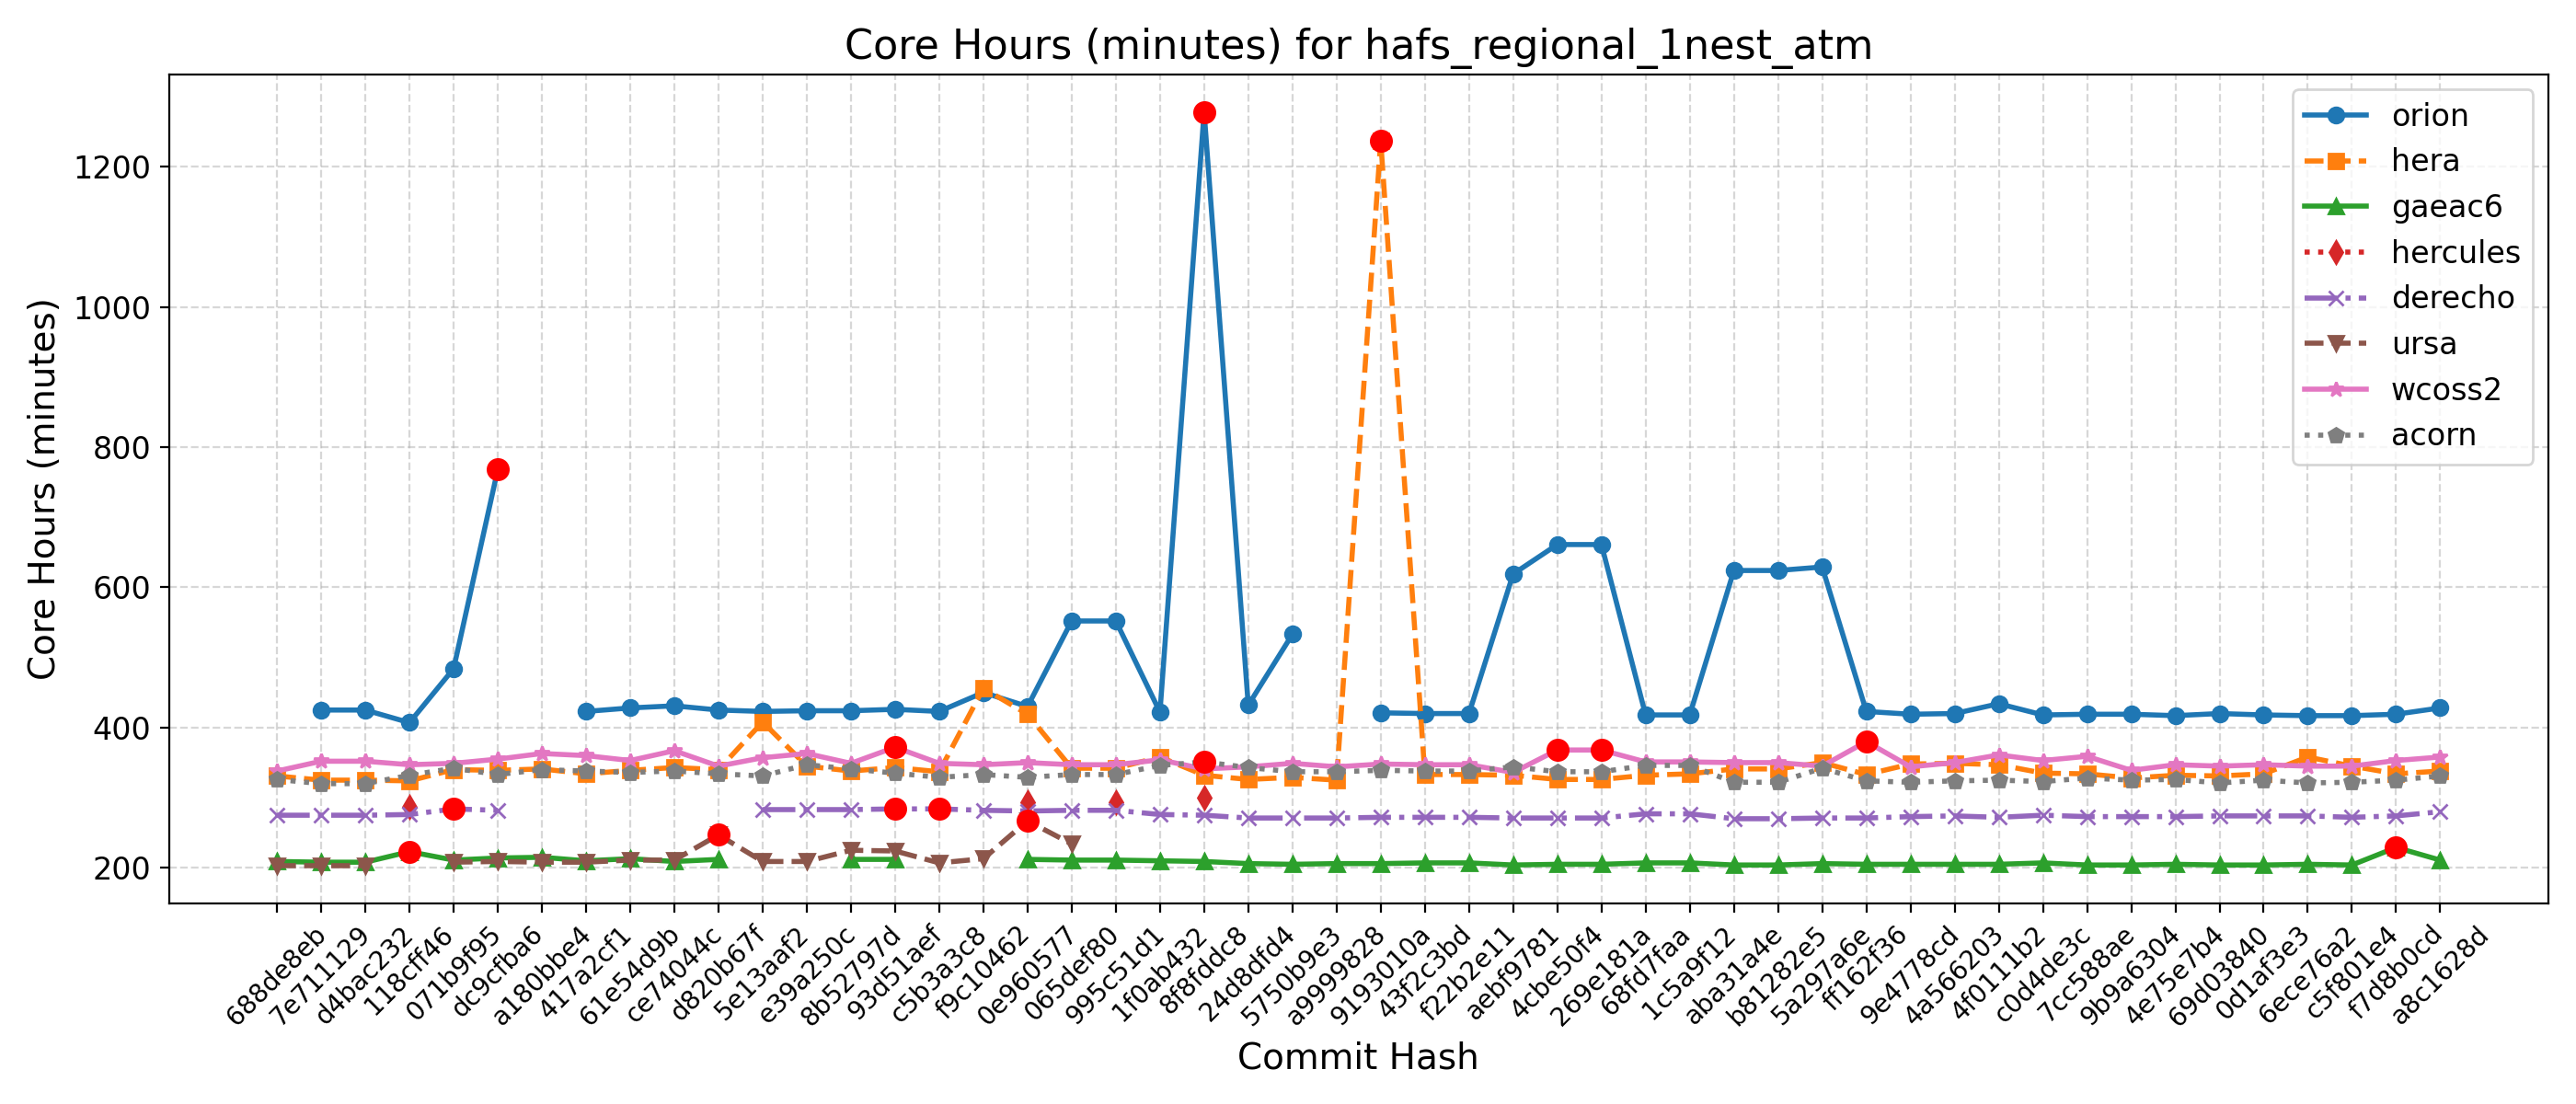

The table this chart was drawn from, first rows:
Hash, Date, Message, orion, hera, gaeac6, hercules, derecho, ursa, wcoss2, acorn
688de8eb, 2025-09-04, Fix default cdmbgwd settings (#2788), , 331, 209, , 275, 203, 338, 326
7e711129, 2025-09-02, Use container with spack stack 1.9.2 (#2…, 425, 325, 208, , 275, 203, 352, 320
d4bac232, 2025-08-29, MPAS dycore + Atmosphere Generalization …, 425, 325, 208, , 275, 203, 352, 320
118cff46, 2025-08-25, Add FV3 grid mask for regional domains t…, 407, 324, 223, 287, 276, , 347, 332
071b9f95, 2025-08-22, Fix Restart IAU and Ultra-Low Reproducib…, 484, 340, 211, , 284, 208, 349, 342
dc9cfba6, 2025-08-19, Update CICE through 2025-07 and switch t…, 768, 339, 214, , 282, 209, 355, 333
a180bbe4, 2025-08-15, FV3: Fix Prate_avg and UPP call freq + F…, , 341, 215, , , 208, 363, 340
417a2cf1, 2025-08-13, Fix conus13km tests restart and decompos…, 423, 334, 210, , , 208, 360, 338
61e54d9b, 2025-08-11, Add two-way ocean-wave coupling feature …, 428, 339, 213, , , 211, 353, 336
ce74044c, 2025-08-06, Create a user-friendly "process model" t…, 431, 343, 209, , , 211, 367, 338
d820b67f, 2025-08-01, Update GOCART to v2.4.3 (#2819), 425, 340, 212, , , 247, 345, 334
5e13aaf2, 2025-07-29, Update DATM meshes and switch to bilinea…, 423, 408, , , 283, 209, 357, 331
e39a250c, 2025-07-24, Update FV3 hash to include UPP ss192/Urs…, 424, 345, , , 283, 209, 363, 347
8b52797d, 2025-07-21, Combination of 2684,2707,2771 (MERRA2 3-…, 424, 338, 212, , 283, 225, 349, 341
93d51aef, 2025-07-17, Exporting Canopy Variables from AQM to F…, 426, 343, 212, , 284, 224, 372, 335
c5b3a3c8, 2025-07-14, GFDLMP-v3 and TEMPO MP microphysics (#25…, 423, 337, , , 284, 207, 349, 329
f9c10462, 2025-07-11, Combination of several CCPP-physics PRs …, 450, 456, , , 282, 213, 347, 333
0e960577, 2025-07-09, Combination #2777 (maintask writes CMEPS…, 430, 419, 212, 294, 281, 267, 350, 329
065def80, 2025-07-07, Port UFS-WM to Ursa (#2471), 552, 342, 211, , 282, 234, 347, 333
995c51d1, 2025-07-03, Upgrade UFS-WM to spack-stack/1.9.2 (#26…, 552, 342, 211, 293, 282, , 347, 333
1f0ab432, 2025-07-01, Reduce WW3 memory use (#2624), 422, 358, 210, , 276, , 354, 346
8f8fddc8, 2025-06-30, Bring in scale-aware 3DTKE related chang…, 1278, 332, 209, 300, 275, , 341, 351
24d8dfd4, 2025-06-26, Slight modification in orographic gravit…, 432, 326, 206, , 271, , 344, 343
5750b9e3, 2025-06-20, gcycle update (#2747), 533, 329, 205, , 271, , 349, 337
a9999828, 2025-06-12, Add a new parameter in dycore to control…, , 325, 206, , 271, , 344, 337
9193010a, 2025-06-06, In Noah-MP, set zero for canopy liquid a…, 421, 1237, 206, , 272, , 348, 339
43f2c3bd, 2025-06-04, Urgent Documentation Update for HSD Capa…, 420, 333, 207, , 272, , 347, 338
f22b2e11, 2025-06-02, Bug fix for surface roughness calculatio…, 420, 333, 207, , 272, , 347, 338
aebf9781, 2025-05-27, Fix bug to improve wave initialization b…, 619, 332, 204, , 271, , 336, 344
4cbe50f4, 2025-05-23, Add idealized, regional tropical cyclone…, 661, 326, 205, , 271, , 368, 337
269e181a, 2025-05-23, Add GFSv17 IAU restart tests without wav…, 661, 326, 205, , 271, , 368, 337
68fd7faa, 2025-05-15, Enable Hera, Hercules Gnu tests: cpld_de…, 418, 332, 207, , 277, , 351, 346
1c5a9f12, 2025-05-09, Add "ultra low" coupled configurations t…, 418, 334, 207, , 277, , 351, 346
aba31a4e, 2025-05-06, Resolve miscellaneous WM issues and upda…, 624, 341, 204, , 270, , 350, 322
b81282e5, 2025-05-05, Switch to vector remapping and bilinear …, 624, 341, 204, , 270, , 350, 322
5a297a6e, 2025-05-02, improve coupled model startup cost for w…, 629, 350, 206, , 271, , 345, 342
ff162f36, 2025-05-01, NSSL MP scheme updates + Stochastic Phys…, 423, 333, 205, , 271, , 380, 324
9e4778cd, 2025-04-25, Loosen restriction on optional arguments…, 419, 348, 205, , 273, , 344, 322
4a566203, 2025-04-23, CMake Atmosphere Dycore Generalization +…, 420, 349, 205, , 274, , 350, 324
4f0111b2, 2025-04-21, Add CMEPS log file at restart write; IAU…, 434, 347, 205, , 272, , 361, 325
c0d4de3c, 2025-04-18, Update mom6 to its main repository 20250…, 418, 335, 207, , 275, , 353, 323
7cc588ae, 2025-04-16, Add PIO configuration variables for CMEP…, 419, 334, 204, , 273, , 359, 328
9b9a6304, 2025-04-11, Memcheck fixes (#2655), 419, 328, 204, , 273, , 339, 325
4e75e7b4, 2025-04-10, Update upp submodule to the latest UPP (…, 417, 332, 205, , 273, , 347, 326
69d03840, 2025-04-07, Use ESMF Redist instead of Remap for FV3…, 420, 331, 204, , 274, , 345, 321
0d1af3e3, 2025-04-02, Convert GFS DDTs from blocked data struc…, 418, 334, 204, , 274, , 347, 325
6ece76a2, 2025-03-28, Update WW3  by merging develop  as of 20…, 417, 358, 205, , 274, , 345, 321
c5f801e4, 2025-03-27, Sync CDEPS and CMEPS to ESCOMP (#2664), 417, 345, 204, , 272, , 345, 322
f7d8b0cd, 2025-03-26, Add support for FV3 native grid (cubed s…, 419, 334, 229, , 274, , 353, 325
a8c1628d, 2025-03-24, Introduce prognostic updraft velocity to…, 428, 338, 211, , 280, , 358, 331
